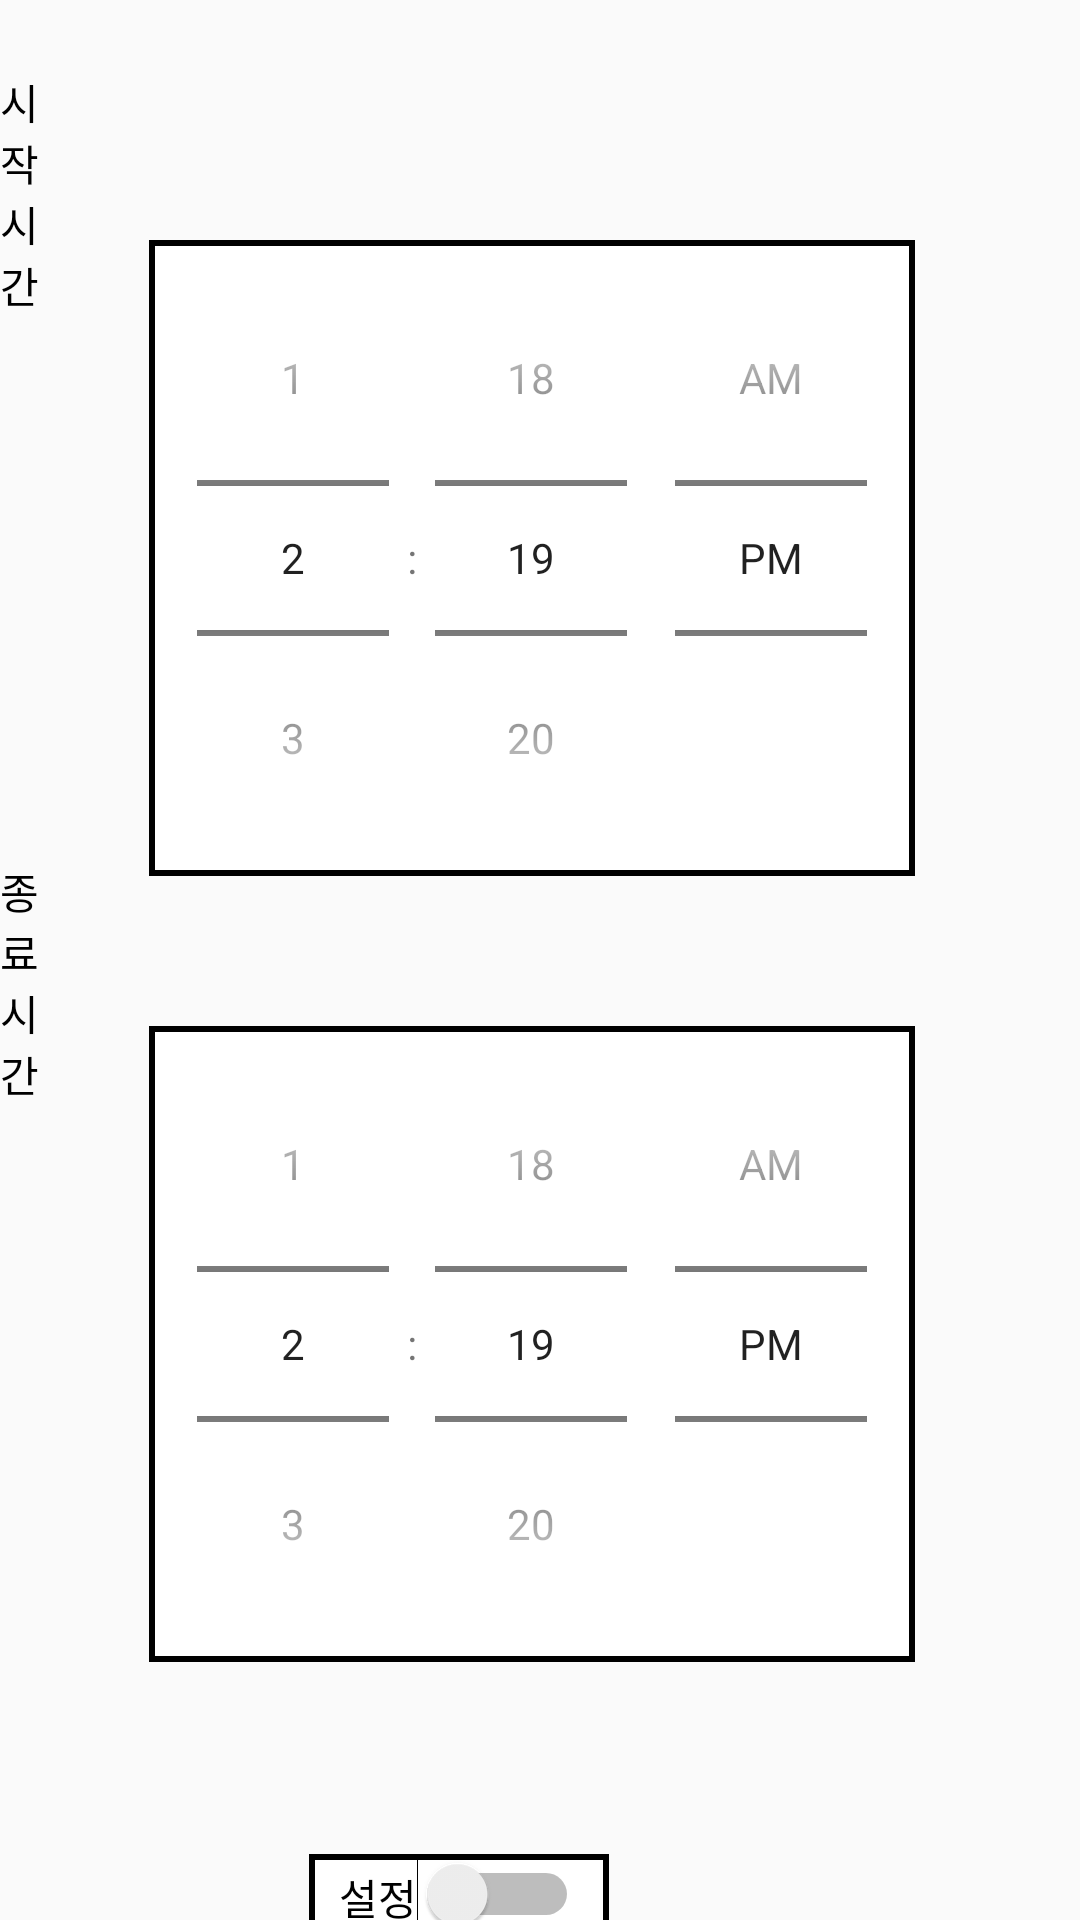

Reconstruct the res/layout file that produces this screen, plus the resources it refers to.
<!-- AndroidManifest.xml: application theme AppTheme -->
<!-- res/layout/activity_settings.xml -->
<?xml version="1.0" encoding="utf-8"?>
<RelativeLayout xmlns:android="http://schemas.android.com/apk/res/android"
    xmlns:app="http://schemas.android.com/apk/res-auto"
    xmlns:tools="http://schemas.android.com/tools"
    android:layout_width="match_parent"
    android:layout_height="match_parent"
    tools:context=".SettingsActivity">

    <TimePicker
        android:id="@+id/endTimePicker"
        android:layout_width="wrap_content"
        android:layout_height="wrap_content"
        android:layout_below="@+id/startTimePicker"
        android:layout_alignParentEnd="true"
        android:layout_alignParentRight="true"
        android:layout_marginTop="50dp"
        android:layout_marginEnd="55dp"
        android:layout_marginRight="55dp"
        android:background="@drawable/layout_stroke"
        android:timePickerMode="spinner"
        app:layout_constraintVertical_chainStyle="packed" />

    <Switch
        android:id="@+id/timeSwitch"
        style="@style/SwitchButtonStyle"
        android:layout_width="100dp"
        android:layout_height="30dp"
        android:layout_alignParentTop="true"
        android:layout_alignParentEnd="true"
        android:layout_alignParentRight="true"
        android:layout_centerInParent="true"
        android:layout_marginTop="618dp"
        android:layout_marginEnd="157dp"
        android:layout_marginRight="157dp"
        android:background="@drawable/layout_stroke"
        android:text="설정" />

    <TimePicker
        android:id="@+id/startTimePicker"
        android:layout_width="wrap_content"
        android:layout_height="wrap_content"
        android:layout_alignParentTop="true"
        android:layout_alignParentEnd="true"
        android:layout_alignParentRight="true"
        android:layout_marginTop="80dp"
        android:layout_marginEnd="55dp"
        android:layout_marginRight="55dp"
        android:background="@drawable/layout_stroke"
        android:timePickerMode="spinner"
        app:layout_constraintVertical_chainStyle="packed" />

    <TextView
        android:id="@+id/textView7"
        android:layout_width="wrap_content"
        android:layout_height="wrap_content"
        android:layout_alignParentBottom="true"
        android:layout_marginEnd="30dp"
        android:layout_marginRight="30dp"
        android:layout_marginBottom="535dp"
        android:layout_toStartOf="@+id/startTimePicker"
        android:layout_toLeftOf="@+id/startTimePicker"
        android:text="시작시간"
        android:textColor="#ff000000" />

    <TextView
        android:id="@+id/textView8"
        android:layout_width="wrap_content"
        android:layout_height="wrap_content"
        android:layout_alignParentBottom="true"
        android:layout_marginEnd="30dp"
        android:layout_marginRight="30dp"
        android:layout_marginBottom="272dp"
        android:layout_toStartOf="@+id/endTimePicker"
        android:layout_toLeftOf="@+id/endTimePicker"
        android:text="종료시간"
        android:textColor="#ff000000" />

</RelativeLayout>
<!-- resources referenced by this layout -->
<resources>
  <!-- drawable layout_stroke (drawable) -->
  <?xml version="1.0" encoding="utf-8"?>
  <shape xmlns:android="http://schemas.android.com/apk/res/android">
      <stroke
          android:color="#ff000000"
          android:width="2dp"/>
      <gradient
          android:startColor="#ffffff"
          android:endColor="#ffffff"
          android:centerColor="#ffffff"/>
  </shape>
  <style name="SwitchButtonStyle">
          <item name="android:paddingLeft">10dp</item>
          <item name="android:paddingRight">10dp</item>
          <item name="android:paddingTop">4dp</item>
          <item name="android:paddingBottom">4dp</item>
      </style>
  <style name="AppTheme" parent="Theme.AppCompat.Light.DarkActionBar">
          
          <item name="colorPrimary">@color/colorPrimary</item>
          <item name="colorPrimaryDark">@color/colorPrimaryDark</item>
          <item name="colorAccent">@color/colorAccent</item>
      </style>
  <color name="colorPrimary">#111111</color>
  <color name="colorPrimaryDark">#000000</color>
  <color name="colorAccent">#2f1011</color>
</resources>
